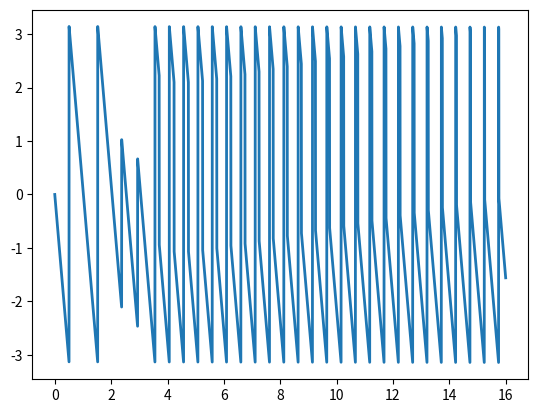
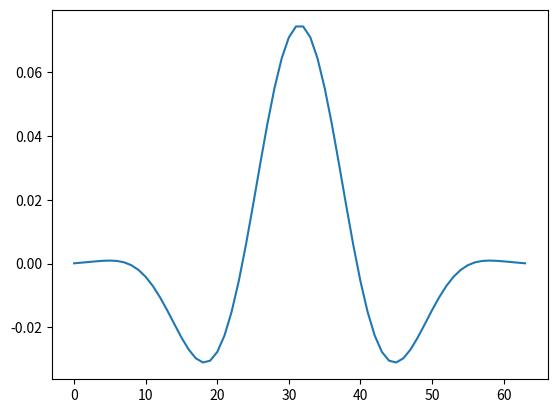

The matplotlib source for these figures, in order:
import numpy as np
import matplotlib.pyplot as plt
from scipy import signal

num_taps = 64

coeffs = signal.firwin(num_taps, cutoff=[0.5,1.5], pass_zero=False, fs=32)

w, h = signal.freqz(coeffs, worN=8000, fs=32)
plt.plot(w, np.angle(h), linewidth=2)
print(coeffs)
plt.show()

plt.plot(coeffs)
plt.show()
